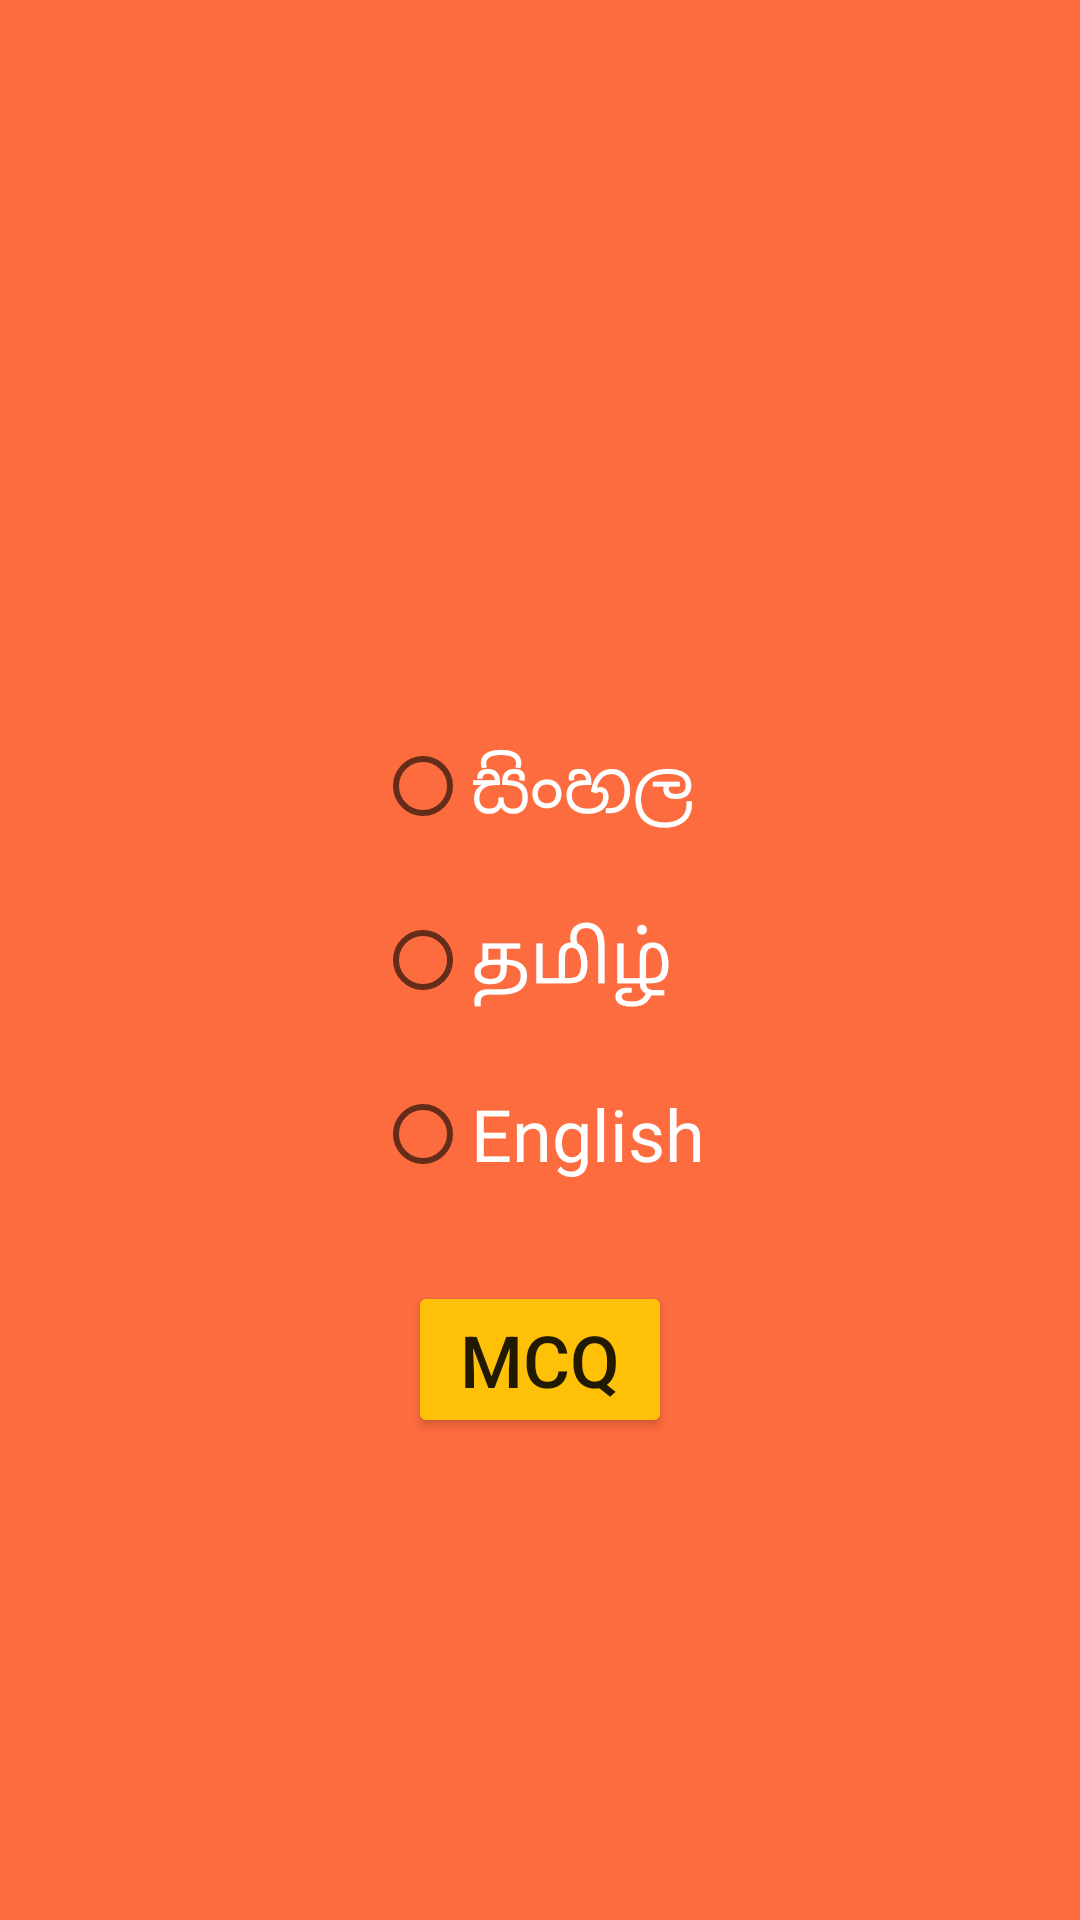

Produce the Android XML layout that renders to this screen, including the resource entries it uses.
<!-- AndroidManifest.xml: application theme Theme.MCQ -->
<!-- res/layout/activity_select_language.xml -->
<?xml version="1.0" encoding="utf-8"?>
<RelativeLayout xmlns:android="http://schemas.android.com/apk/res/android"
    xmlns:app="http://schemas.android.com/apk/res-auto"
    xmlns:tools="http://schemas.android.com/tools"
    android:layout_width="match_parent"
    android:layout_height="match_parent"
    tools:context=".SelectLanguageActivity"
    android:background="#C1FD3D01"
    >
    <RadioGroup
        android:id="@+id/group"
        android:layout_centerInParent="true"
        android:layout_width="wrap_content"
        android:layout_height="wrap_content">

        <RadioButton

            android:id="@+id/sin"
            android:layout_width="wrap_content"
            android:layout_height="wrap_content"
            android:text="සිංහල"
            android:textSize="24dp"
            android:textColor="@color/white"
            android:onClick="checkButton"/>
        <RadioButton
            android:textColor="@color/white"
            android:layout_marginTop="10dp"
            android:layout_marginBottom="10dp"
            android:id="@+id/tamil"
            android:layout_width="wrap_content"
            android:layout_height="wrap_content"
            android:text="தமிழ்"
            android:textSize="24dp"
            android:onClick="checkButton"/>
        <RadioButton
            android:textColor="@color/white"
            android:id="@+id/en"
            android:layout_width="wrap_content"
            android:layout_height="wrap_content"
            android:text="English"
            android:textSize="24dp"
            android:onClick="checkButton"/>
    </RadioGroup>

    <Button
        android:id="@+id/go"
        android:textSize="24dp"
        android:backgroundTint="#FFC107"
        android:layout_marginTop="25dp"
        android:layout_centerInParent="true"
        android:layout_width="wrap_content"
        android:layout_height="wrap_content"
        android:layout_below="@+id/group"
        android:text="@string/app_name" />


</RelativeLayout>
<!-- resources referenced by this layout -->
<resources>
  <color name="white">#FFFFFFFF</color>
  <string name="app_name">MCQ</string>
  <style name="Theme.MCQ" parent="Theme.MaterialComponents.Light.NoActionBar">
          
          <item name="colorPrimary">@color/purple_500</item>
          <item name="colorPrimaryVariant">@color/purple_700</item>
          <item name="colorOnPrimary">@color/white</item>
          
          <item name="colorSecondary">@color/teal_200</item>
          <item name="colorSecondaryVariant">@color/teal_700</item>
          <item name="colorOnSecondary">@color/black</item>
          
          <item name="android:statusBarColor" tools:targetApi="l">?attr/colorPrimaryVariant</item>
          
      </style>
  <color name="purple_500">#FF6200EE</color>
  <color name="purple_700">#FF5722</color>
  <color name="teal_200">#FF03DAC5</color>
  <color name="teal_700">#FF018786</color>
  <color name="black">#FF000000</color>
</resources>
